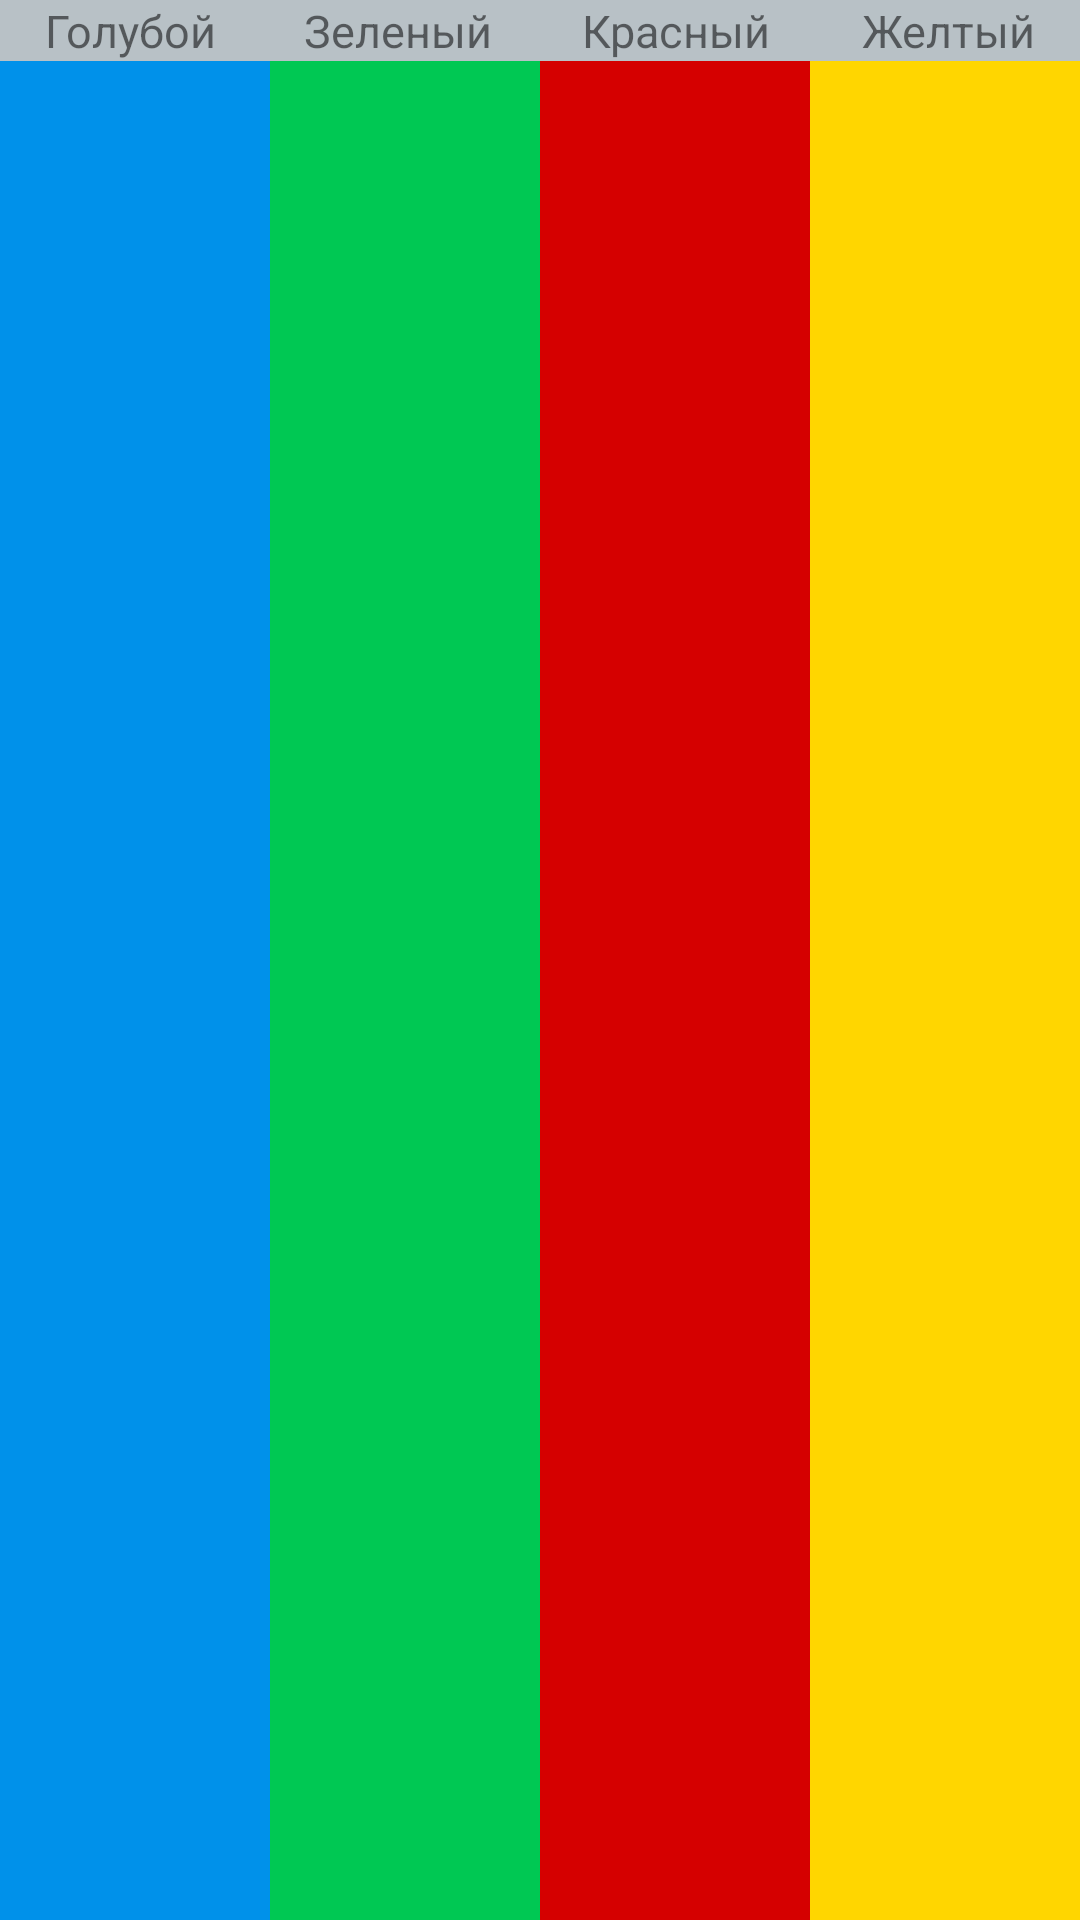

Here is an Android app screen rendered from its layout file. Give the layout XML and the strings, colors and styles it references.
<!-- AndroidManifest.xml: application theme Theme.Flashlight -->
<!-- res/layout/activity_main.xml -->
<?xml version="1.0" encoding="utf-8"?>
<androidx.constraintlayout.widget.ConstraintLayout xmlns:android="http://schemas.android.com/apk/res/android"
    xmlns:app="http://schemas.android.com/apk/res-auto"
    xmlns:tools="http://schemas.android.com/tools"
    android:layout_width="match_parent"
    android:layout_height="match_parent"
    android:orientation="horizontal"
    tools:context=".MainActivity">

    <androidx.appcompat.widget.LinearLayoutCompat
        android:id="@+id/linear1"
        android:layout_width="match_parent"
        android:layout_height="wrap_content"
        android:orientation="horizontal"
        tools:ignore="MissingConstraints">

    <TextView
        android:id="@+id/textView5"
        style="@style/text"
        android:background="@color/grey"
        android:text="@string/blue" />

    <TextView
        android:id="@+id/textView6"
        style="@style/text"
        android:background="@color/grey"
        android:text="@string/green" />

    <TextView
        android:id="@+id/textView7"
        style="@style/text"
        android:background="@color/grey"
        android:text="@string/red" />

    <TextView
        android:id="@+id/textView8"
        style="@style/text"
        android:background="@color/grey"
        android:text="@string/yellow" />
    </androidx.appcompat.widget.LinearLayoutCompat>

    <androidx.appcompat.widget.LinearLayoutCompat
        android:layout_width="match_parent"
        android:layout_height="0dp"
        android:orientation="horizontal"
        tools:ignore="MissingConstraints"
        app:layout_constraintStart_toStartOf="parent"
        app:layout_constraintEnd_toEndOf="parent"
        app:layout_constraintBottom_toBottomOf="parent"
        app:layout_constraintTop_toBottomOf="@+id/linear1">


        <TextView
            android:id="@+id/tvBlue"
            android:layout_weight="1"
            android:background="@color/blue"
            android:layout_width="wrap_content"
            android:layout_height="match_parent"
           />

        <TextView
            android:id="@+id/tvGreen"
            android:layout_weight="1"
            android:background="@color/green"
            android:layout_width="wrap_content"
            android:layout_height="match_parent"
            />

        <TextView
            android:id="@+id/tvRed"
            android:layout_weight="1"
            android:background="@color/red"
            android:layout_width="wrap_content"
            android:layout_height="match_parent"
            />

        <TextView
            android:id="@+id/tvYellow"
            android:layout_weight="1"
            android:background="@color/yellow"
            android:layout_width="wrap_content"
            android:layout_height="match_parent"
             />
    </androidx.appcompat.widget.LinearLayoutCompat>



</androidx.constraintlayout.widget.ConstraintLayout>
<!-- resources referenced by this layout -->
<resources>
  <color name="blue">#0091EA</color>
  <color name="green">#00C853</color>
  <color name="grey">#B8C1C6</color>
  <color name="red">#D50000</color>
  <color name="yellow">#FFD600</color>
  <string name="blue">Голубой</string>
  <string name="green">Зеленый</string>
  <string name="red">Красный</string>
  <string name="yellow">Желтый</string>
  <style name="text">
          <item name="android:gravity">center</item>
          <item name="android:textSize">15sp</item>
          <item name="android:layout_weight">1</item>
          <item name="android:layout_width">wrap_content</item>
          <item name="android:layout_height">wrap_content</item>
      </style>
  <style name="Theme.Flashlight" parent="Theme.MaterialComponents.DayNight.DarkActionBar">
          
          <item name="colorPrimary">@color/purple_500</item>
          <item name="colorPrimaryVariant">@color/purple_700</item>
          <item name="colorOnPrimary">@color/white</item>
          
          <item name="colorSecondary">@color/teal_200</item>
          <item name="colorSecondaryVariant">@color/teal_700</item>
          <item name="colorOnSecondary">@color/black</item>
          
          <item name="android:statusBarColor" tools:targetApi="l">?attr/colorPrimaryVariant</item>
          
      </style>
  <color name="purple_500">#FF6200EE</color>
  <color name="purple_700">#FF3700B3</color>
  <color name="white">#FFFFFFFF</color>
  <color name="teal_200">#FF03DAC5</color>
  <color name="teal_700">#FF018786</color>
  <color name="black">#FF000000</color>
</resources>
